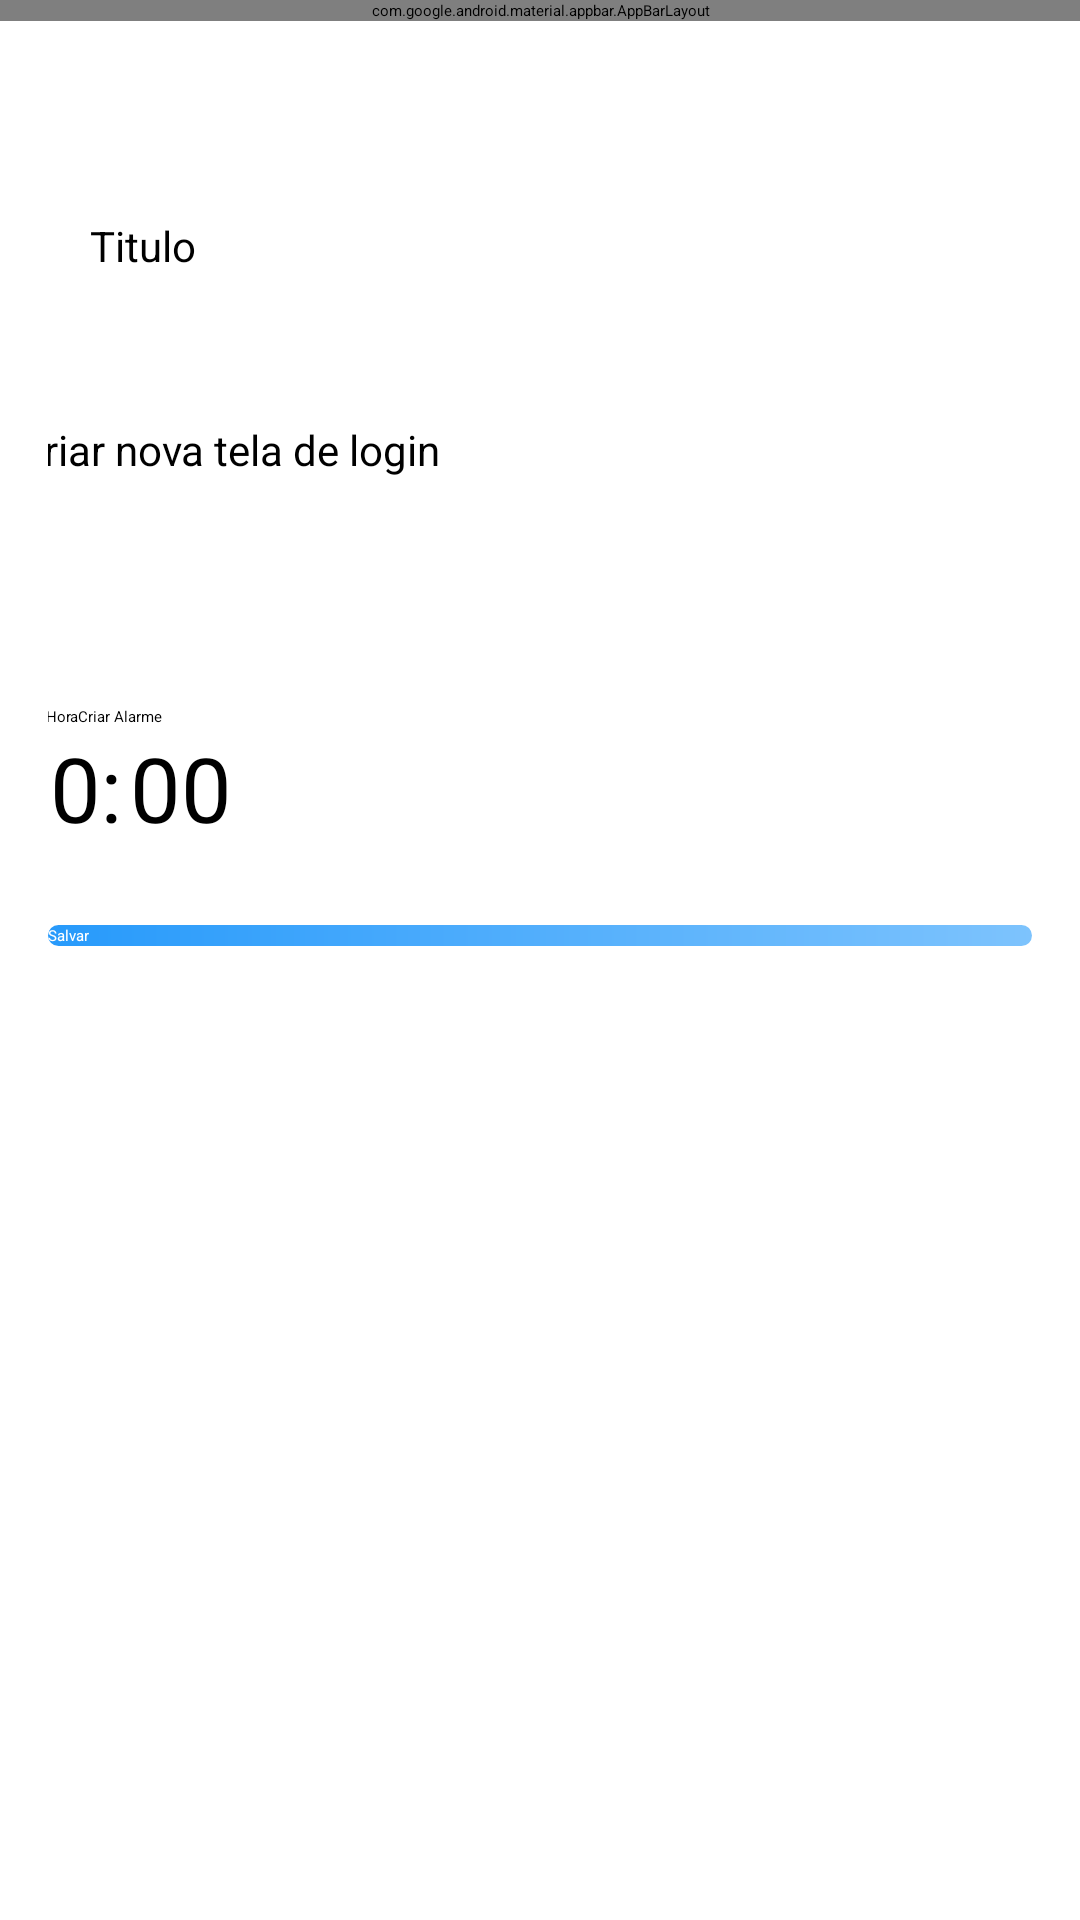

Here is an Android app screen rendered from its layout file. Give the layout XML and the strings, colors and styles it references.
<!-- AndroidManifest.xml: application theme Theme.DoDoneDoin -->
<!-- res/layout/fragment_form_task.xml -->
<?xml version="1.0" encoding="utf-8"?>
<androidx.constraintlayout.widget.ConstraintLayout xmlns:android="http://schemas.android.com/apk/res/android"
    xmlns:app="http://schemas.android.com/apk/res-auto"
    xmlns:tools="http://schemas.android.com/tools"
    android:layout_width="match_parent"
    android:layout_height="match_parent"
    android:background="@color/color_default"
    tools:context=".ui.FormTaskFragment">

    <com.google.android.material.appbar.AppBarLayout
        android:id="@+id/appBarLayout"
        android:layout_width="match_parent"
        android:layout_height="wrap_content"
        app:layout_constraintEnd_toEndOf="parent"
        app:layout_constraintStart_toStartOf="parent"
        app:layout_constraintTop_toTopOf="parent">

        <androidx.appcompat.widget.Toolbar
            android:id="@+id/toolbar"
            android:layout_width="match_parent"
            android:layout_height="wrap_content"
            android:background="@color/color_default"
            app:navigationIcon="@drawable/ic_back">

            <TextView
                android:id="@+id/textToolbar"
                android:layout_width="wrap_content"
                android:layout_height="wrap_content"
                android:layout_gravity="center_horizontal"
                android:text="@string/text_title_form_task_fragment"
                android:textColor="@color/white" />

        </androidx.appcompat.widget.Toolbar>

    </com.google.android.material.appbar.AppBarLayout>

    <ScrollView
        android:layout_width="match_parent"
        android:layout_height="0dp"
        android:fillViewport="true"
        app:layout_constraintBottom_toBottomOf="parent"
        app:layout_constraintEnd_toEndOf="parent"
        app:layout_constraintHorizontal_bias="1.0"
        app:layout_constraintStart_toStartOf="parent"
        app:layout_constraintTop_toBottomOf="@+id/appBarLayout"
        app:layout_constraintVertical_bias="0.0">

        <androidx.constraintlayout.widget.ConstraintLayout
            android:layout_width="match_parent"
            android:layout_height="wrap_content"
            android:padding="16dp">


            <TextView
                android:id="@+id/textView15"
                android:layout_width="wrap_content"
                android:layout_height="wrap_content"
                android:layout_marginStart="4dp"
                android:layout_marginTop="4dp"
                android:text="Title"
                android:textColor="@color/white"
                android:textSize="18sp"
                app:layout_constraintStart_toStartOf="parent"
                app:layout_constraintTop_toTopOf="parent" />

            <EditText
                android:backgroundTint="@color/white"
                android:id="@+id/edtTitle"
                android:layout_width="match_parent"
                android:layout_height="53dp"
                android:layout_marginTop="7dp"
                android:background="@drawable/bg_edit"
                android:hint="Titulo"
                android:padding="14dp"
                android:textSize="14sp"
                app:layout_constraintEnd_toEndOf="@+id/edtDescription"
                app:layout_constraintStart_toStartOf="@+id/edtDescription"
                app:layout_constraintTop_toBottomOf="@+id/textView15" />

            <TextView
                android:id="@+id/textView"
                android:layout_width="wrap_content"
                android:layout_height="wrap_content"
                android:text="@string/text_description_form_task_fragment"
                android:textColor="@color/white"
                app:layout_constraintStart_toStartOf="@+id/textView15"
                app:layout_constraintTop_toBottomOf="@+id/edtTitle" />

            <EditText
                android:backgroundTint="@color/white"
                android:id="@+id/edtDescription"
                android:layout_width="381dp"
                android:layout_height="109dp"
                android:layout_marginTop="8dp"
                android:background="@drawable/bg_edit"
                android:hint="@string/text_description_hint_form_task_fragment"
                android:padding="14dp"
                android:textSize="14sp"
                app:layout_constraintEnd_toEndOf="@+id/radioGroup"
                app:layout_constraintHorizontal_bias="0.466"
                app:layout_constraintStart_toStartOf="@+id/radioGroup"
                app:layout_constraintTop_toBottomOf="@+id/textView" />

            <TextView
                android:id="@+id/textView2"
                android:layout_width="wrap_content"
                android:layout_height="wrap_content"
                android:layout_marginTop="40dp"
                android:text="@string/text_status_form_task_fragment"
                android:textColor="@color/white"
                app:layout_constraintStart_toStartOf="parent"
                app:layout_constraintTop_toBottomOf="@+id/Lembrete" />

            <RadioGroup
                android:id="@+id/radioGroup"
                android:layout_width="match_parent"
                android:layout_height="wrap_content"
                android:orientation="horizontal"
                app:layout_constraintEnd_toEndOf="parent"
                app:layout_constraintStart_toStartOf="parent"
                app:layout_constraintTop_toBottomOf="@+id/textView2">

                <RadioButton
                    android:id="@+id/rbTodo"
                    android:layout_width="match_parent"
                    android:layout_height="wrap_content"
                    android:layout_weight="1"
                    android:buttonTint="@color/white"
                    android:checked="true"
                    android:text="@string/status_task_todo"
                    android:textColor="@color/white" />

                <RadioButton
                    android:id="@+id/rbDoing"
                    android:layout_width="match_parent"
                    android:layout_height="wrap_content"
                    android:layout_weight="1"
                    android:buttonTint="@color/white"
                    android:text="@string/status_task_doing"
                    android:textColor="@color/white" />

                <RadioButton
                    android:id="@+id/rbDone"
                    android:layout_width="match_parent"
                    android:layout_height="wrap_content"
                    android:layout_weight="1"
                    android:buttonTint="@color/white"
                    android:text="@string/status_task_done"
                    android:textColor="@color/white" />

            </RadioGroup>

            <Button
                android:id="@+id/btnSave"
                android:layout_width="match_parent"
                android:layout_height="wrap_content"
                android:layout_marginTop="12dp"
                android:background="@drawable/bg_btn"
                android:text="@string/text_btn_save_task_form_task_fragment"
                android:textAllCaps="false"
                android:textColor="@color/white"
                app:backgroundTint="@null"
                app:layout_constraintEnd_toEndOf="parent"
                app:layout_constraintStart_toStartOf="parent"
                app:layout_constraintTop_toBottomOf="@+id/radioGroup" />

            <ProgressBar
                android:id="@+id/progressBar"
                android:layout_width="wrap_content"
                android:layout_height="wrap_content"
                android:layout_marginTop="8dp"
                android:indeterminateTint="@color/white"
                android:visibility="invisible"
                app:layout_constraintEnd_toEndOf="parent"
                app:layout_constraintStart_toStartOf="parent"
                app:layout_constraintTop_toBottomOf="@+id/btnSave"
                tools:visibility="visible" />

            <Button
                android:id="@+id/Lembrete"
                android:layout_width="wrap_content"
                android:layout_height="wrap_content"
                android:text="configurar Hora"
                app:layout_constraintStart_toStartOf="@+id/edtDescription"
                app:layout_constraintTop_toBottomOf="@+id/edtDescription" />

            <Button
                android:id="@+id/Alarme"
                android:layout_width="wrap_content"
                android:layout_height="wrap_content"
                android:text="Criar Alarme"
                app:layout_constraintStart_toEndOf="@+id/Lembrete"
                app:layout_constraintTop_toBottomOf="@+id/edtDescription" />

            <TextView
                android:id="@+id/text_hora"
                android:layout_width="wrap_content"
                android:layout_height="wrap_content"

                android:text="00"
                android:layout_marginStart="8dp"

                android:textColor="@android:color/black"
                android:textSize="30sp"
                app:layout_constraintStart_toStartOf="@+id/Lembrete"
                app:layout_constraintTop_toTopOf="@+id/doisPontos" />

            <TextView
                android:id="@+id/doisPontos"
                android:layout_width="10dp"
                android:layout_height="44dp"

                android:text=":"
                android:textColor="@android:color/black"
                android:textSize="30sp"
                app:layout_constraintStart_toEndOf="@+id/text_hora"
                app:layout_constraintTop_toBottomOf="@+id/Lembrete" />

            <TextView
                android:id="@+id/Minutos"
                android:layout_width="wrap_content"
                android:layout_height="wrap_content"


                android:text="00"
                android:textColor="@android:color/black"
                android:textSize="30sp"
                app:layout_constraintStart_toEndOf="@+id/doisPontos"
                app:layout_constraintTop_toTopOf="@+id/doisPontos" />
        </androidx.constraintlayout.widget.ConstraintLayout>

    </ScrollView>

</androidx.constraintlayout.widget.ConstraintLayout>
<!-- resources referenced by this layout -->
<resources>
  <!-- drawable bg_btn (drawable) -->
  <?xml version="1.0" encoding="utf-8"?>
  <shape xmlns:android="http://schemas.android.com/apk/res/android" android:shape="rectangle">
  
      <gradient android:startColor="#279afb"
          android:endColor="#7dc3fd"
          android:angle="360" />
  
      <corners android:radius="5dp" />
  
  </shape>
  <!-- drawable bg_edit (drawable) -->
  <?xml version="1.0" encoding="utf-8"?>
  <shape xmlns:android="http://schemas.android.com/apk/res/android" android:shape="rectangle" android:background="@android:color/white">
  
      <stroke android:width="1dp" android:color="#279AFB" />
      <corners android:radius="5dp"
          />
  
  </shape>
  <!-- drawable ic_back (drawable) -->
  <vector android:autoMirrored="true" android:height="24dp"
      android:tint="#279AFB" android:viewportHeight="24"
      android:viewportWidth="24" android:width="24dp" xmlns:android="http://schemas.android.com/apk/res/android">
      <path android:fillColor="@android:color/white" android:pathData="M20,11H7.83l5.59,-5.59L12,4l-8,8 8,8 1.41,-1.41L7.83,13H20v-2z"/>
  </vector>
  <string name="status_task_doing">Fazendo</string>
  <string name="status_task_done">Feitas</string>
  <string name="status_task_todo">A Fazer</string>
  <string name="text_btn_save_task_form_task_fragment">Salvar</string>
  <string name="text_description_form_task_fragment">Descrição</string>
  <string name="text_description_hint_form_task_fragment">Criar nova tela de login</string>
  <string name="text_status_form_task_fragment">Status</string>
  <string name="text_title_form_task_fragment">Nova tarefa</string>
  <style name="Theme.DoDoneDoin" parent="Theme.MaterialComponents.Light.NoActionBar">
          
          <item name="colorPrimary">@color/color_default</item>
          <item name="colorPrimaryVariant">@color/purple_700</item>
          <item name="colorOnPrimary">@color/black</item>
          
          <item name="colorSecondary">@color/black</item>
          <item name="colorSecondaryVariant">@color/teal_200</item>
          <item name="colorOnSecondary">@color/black</item>
          
          <item name="android:statusBarColor">@color/color_default</item>
          
      </style>
  <!-- not gathered from this repository: default colours our renderer supplied (Android Studio template values) -->
  <color name="purple_700">#FF3700B3</color>
  <color name="teal_200">#FF03DAC5</color>
  <color name="black">#FF000000</color>
  <color name="white">#FFFFFFFF</color>
</resources>
